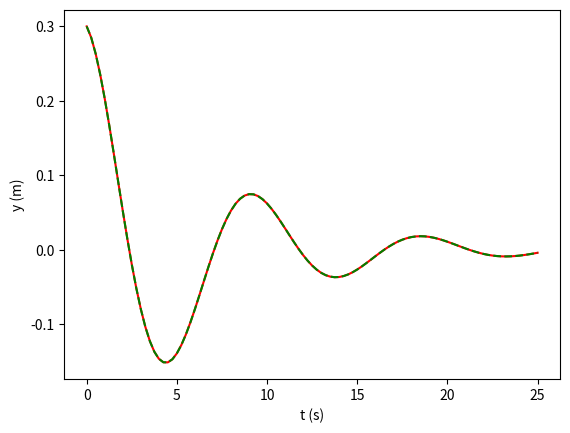

Recreate this plot in Python.
import matplotlib.pyplot as plt
import numpy as np

m = 9.
A = .3
k = 4.
gamma = .15
f = lambda x: A*np.exp(-gamma*x)*np.cos(np.sqrt(k/m)*x)

t = np.zeros(101); y = np.zeros(101)
dt = 25./100.
for i in range(101):
	t[i] = dt*i
	y[i] = f(t[i])

t_ = np.linspace(0,25,101)
y_ = f(t)

plt.plot(t,y,'r-',label='with for-loop')
plt.plot(t_,y_,'g--',label='with linspace')
plt.xlabel('t (s)')
plt.ylabel('y (m)')
plt.show()
